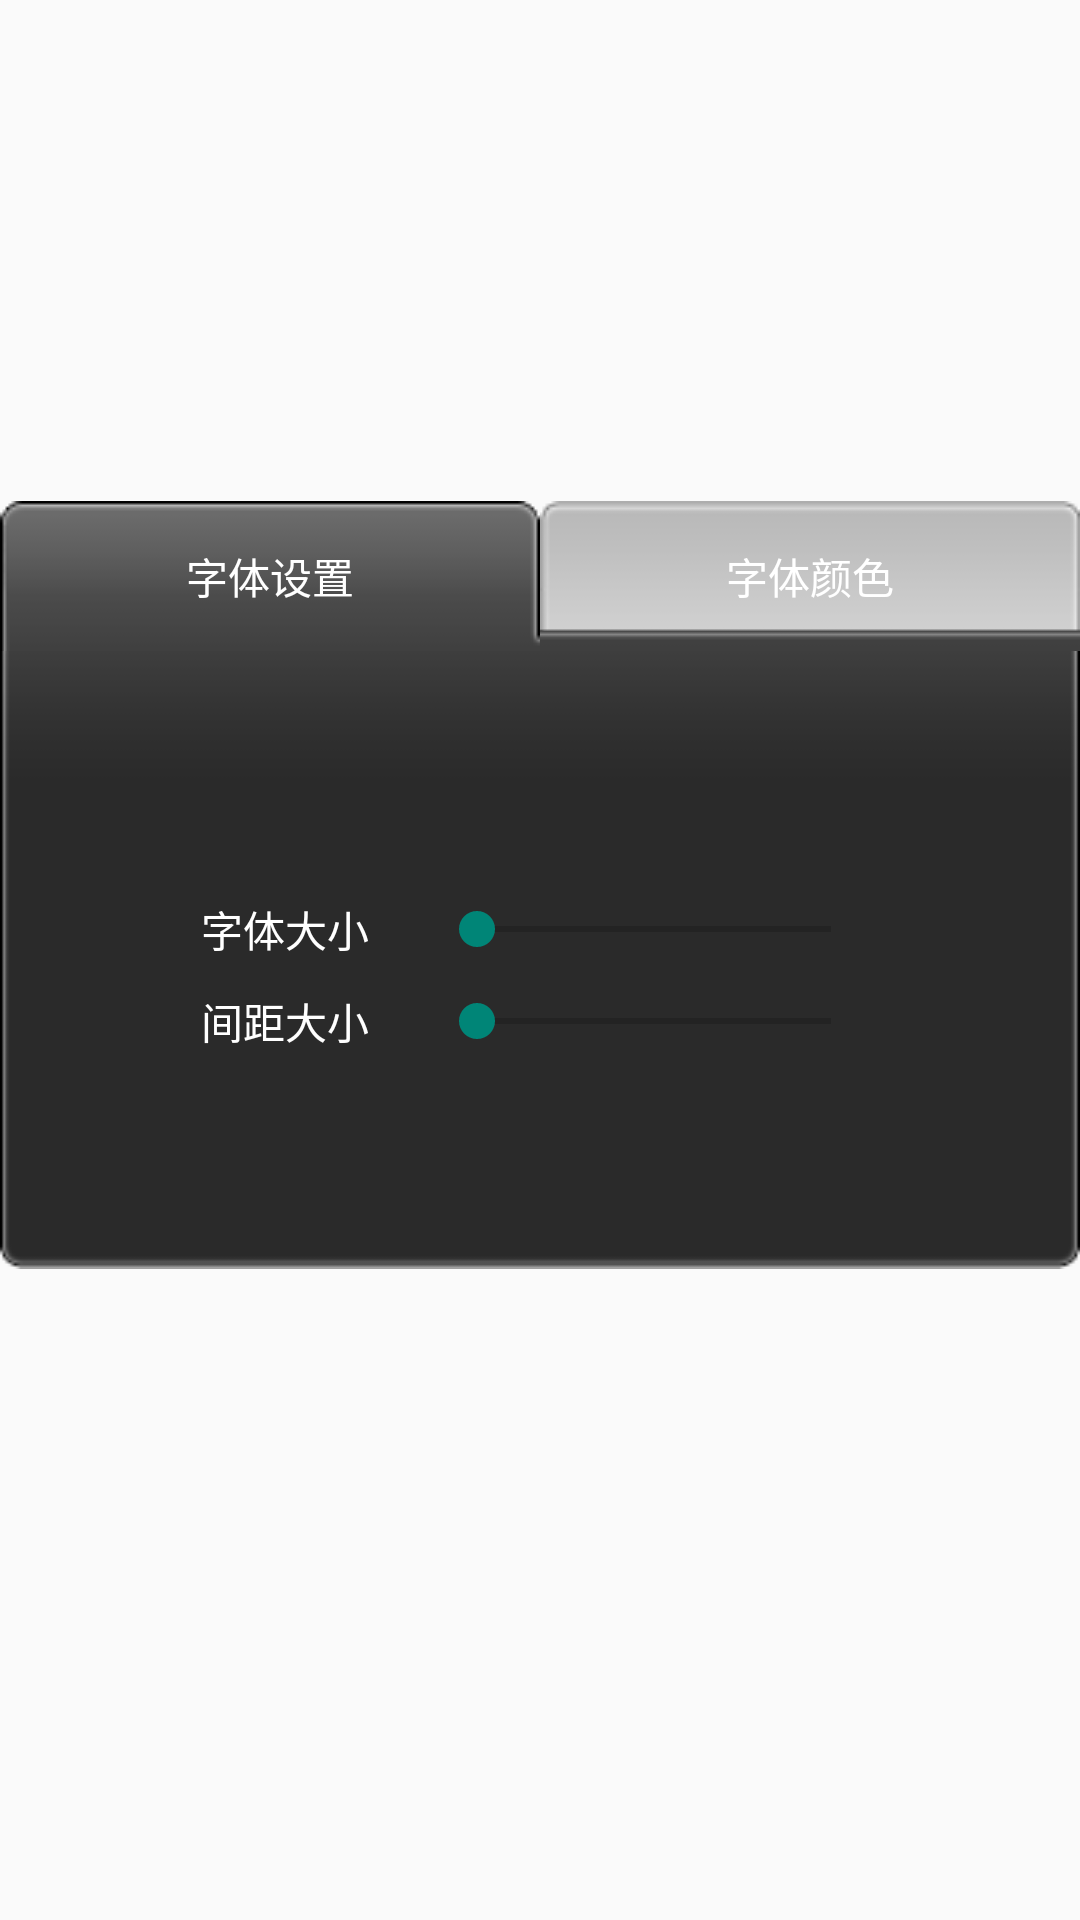

The Android layout XML behind this screen, and the referenced resources:
<!-- AndroidManifest.xml: application theme AppTheme -->
<!-- res/layout/layout_page_font.xml -->
<?xml version="1.0" encoding="utf-8"?>
<RelativeLayout xmlns:android="http://schemas.android.com/apk/res/android"
    android:layout_width="fill_parent"
    android:layout_height="fill_parent"
    android:background="@android:color/transparent"
    >
    <LinearLayout android:id="@+id/page_font_setting"
	    android:layout_width="wrap_content"
	    android:layout_height="wrap_content"
	    android:orientation="vertical"
	    android:layout_centerInParent="true"
	    android:gravity="center"
	    android:background="@drawable/menu_bg_body"
	    >
	    <LinearLayout 
	        android:layout_width="wrap_content"
    		android:layout_height="wrap_content"
    		android:orientation="horizontal"
    		android:gravity="center_vertical"
    		android:layout_marginTop="10dp"
    		>
    		<TextView
	       		style="@style/menu_text"
	       		android:text="@string/page_menu_fontsize"
	       		android:layout_marginRight="20dp"
	       		 />
		    <SeekBar
		        android:id="@+id/page_font"
		        android:layout_width="150dp"
		        android:layout_height="wrap_content"
		        android:max="30" />
	    </LinearLayout>
	    <LinearLayout 
	        android:layout_width="wrap_content"
    		android:layout_height="wrap_content"
    		android:orientation="horizontal"
    		android:gravity="center_vertical"
    		android:layout_marginTop="10dp"
    		>
    		<TextView
	       		style="@style/menu_text"
	       		android:text="@string/page_menu_linesize"
	       		android:layout_marginRight="20dp"
	       		 />
		    <SeekBar
		        android:id="@+id/page_linesize"
		        android:layout_width="150dp"
		        android:layout_height="wrap_content"
		        android:max="20" />
	    </LinearLayout>
    </LinearLayout>
    
    <LinearLayout android:id="@+id/page_font_color"
	    android:layout_width="wrap_content"
	    android:layout_height="wrap_content"
	    android:orientation="vertical"
	    android:layout_centerInParent="true"
	    android:gravity="center"
	    android:background="@drawable/menu_bg_body"
	    android:visibility="invisible"
	    >
    </LinearLayout>
    
    <ImageView 
	    android:layout_width="wrap_content"
	    android:layout_height="wrap_content"
	    android:layout_alignLeft="@+id/page_font_setting" 
	    android:layout_above="@+id/page_font_setting"
	    android:background="@drawable/menu_bg_title"
	    />
    <LinearLayout
	    android:layout_width="wrap_content"
	    android:layout_height="wrap_content"
	    android:orientation="horizontal"
	    android:layout_alignLeft="@+id/page_font_setting"
	    android:layout_above="@+id/page_font_setting"
	    >
        <Button android:id="@+id/page_font_setting_option"
            style="@style/menu_option"
            android:text="@string/page_menu_font_setting"
            />
        <Button android:id="@+id/page_font_color_option"
            style="@style/menu_option_false"
            android:text="@string/page_menu_font_color"
            />
    </LinearLayout>
</RelativeLayout>
<!-- resources referenced by this layout -->
<resources>
  <!-- drawable menu_bg_body: png bitmap (drawable, 3832 bytes) -->
  <!-- drawable menu_bg_title: png bitmap (drawable, 3101 bytes) -->
  <string name="page_menu_font_color">字体颜色</string>
  <string name="page_menu_font_setting">字体设置</string>
  <string name="page_menu_fontsize">字体大小</string>
  <string name="page_menu_linesize">间距大小</string>
  <style name="menu_option" parent="@android:style/Widget.Button">  
  		<item name="android:layout_width">wrap_content</item>
  		<item name="android:layout_height">wrap_content</item>
  		<item name="android:textColor">@android:color/white</item>
  		<item name="android:background">@drawable/menu_option_bg</item>
  	</style>
  <style name="menu_option_false" parent="@android:style/Widget.Button">  
  		<item name="android:layout_width">wrap_content</item>
  		<item name="android:layout_height">wrap_content</item>
  		<item name="android:textColor">@android:color/white</item>
  		<item name="android:background">@drawable/menu_option_bg_false</item>
  	</style>
  <style name="menu_text" parent="@android:style/Widget.TextView">  
  		<item name="android:layout_width">wrap_content</item>
  		<item name="android:layout_height">wrap_content</item>
  		<item name="android:textColor">#FFFFFF</item>
  	</style>
  <style name="AppTheme" parent="Theme.AppCompat.Light.DarkActionBar">
          
      </style>
  <!-- drawable menu_option_bg: png bitmap (drawable, 3468 bytes) -->
  <!-- drawable menu_option_bg_false: png bitmap (drawable, 3330 bytes) -->
</resources>
